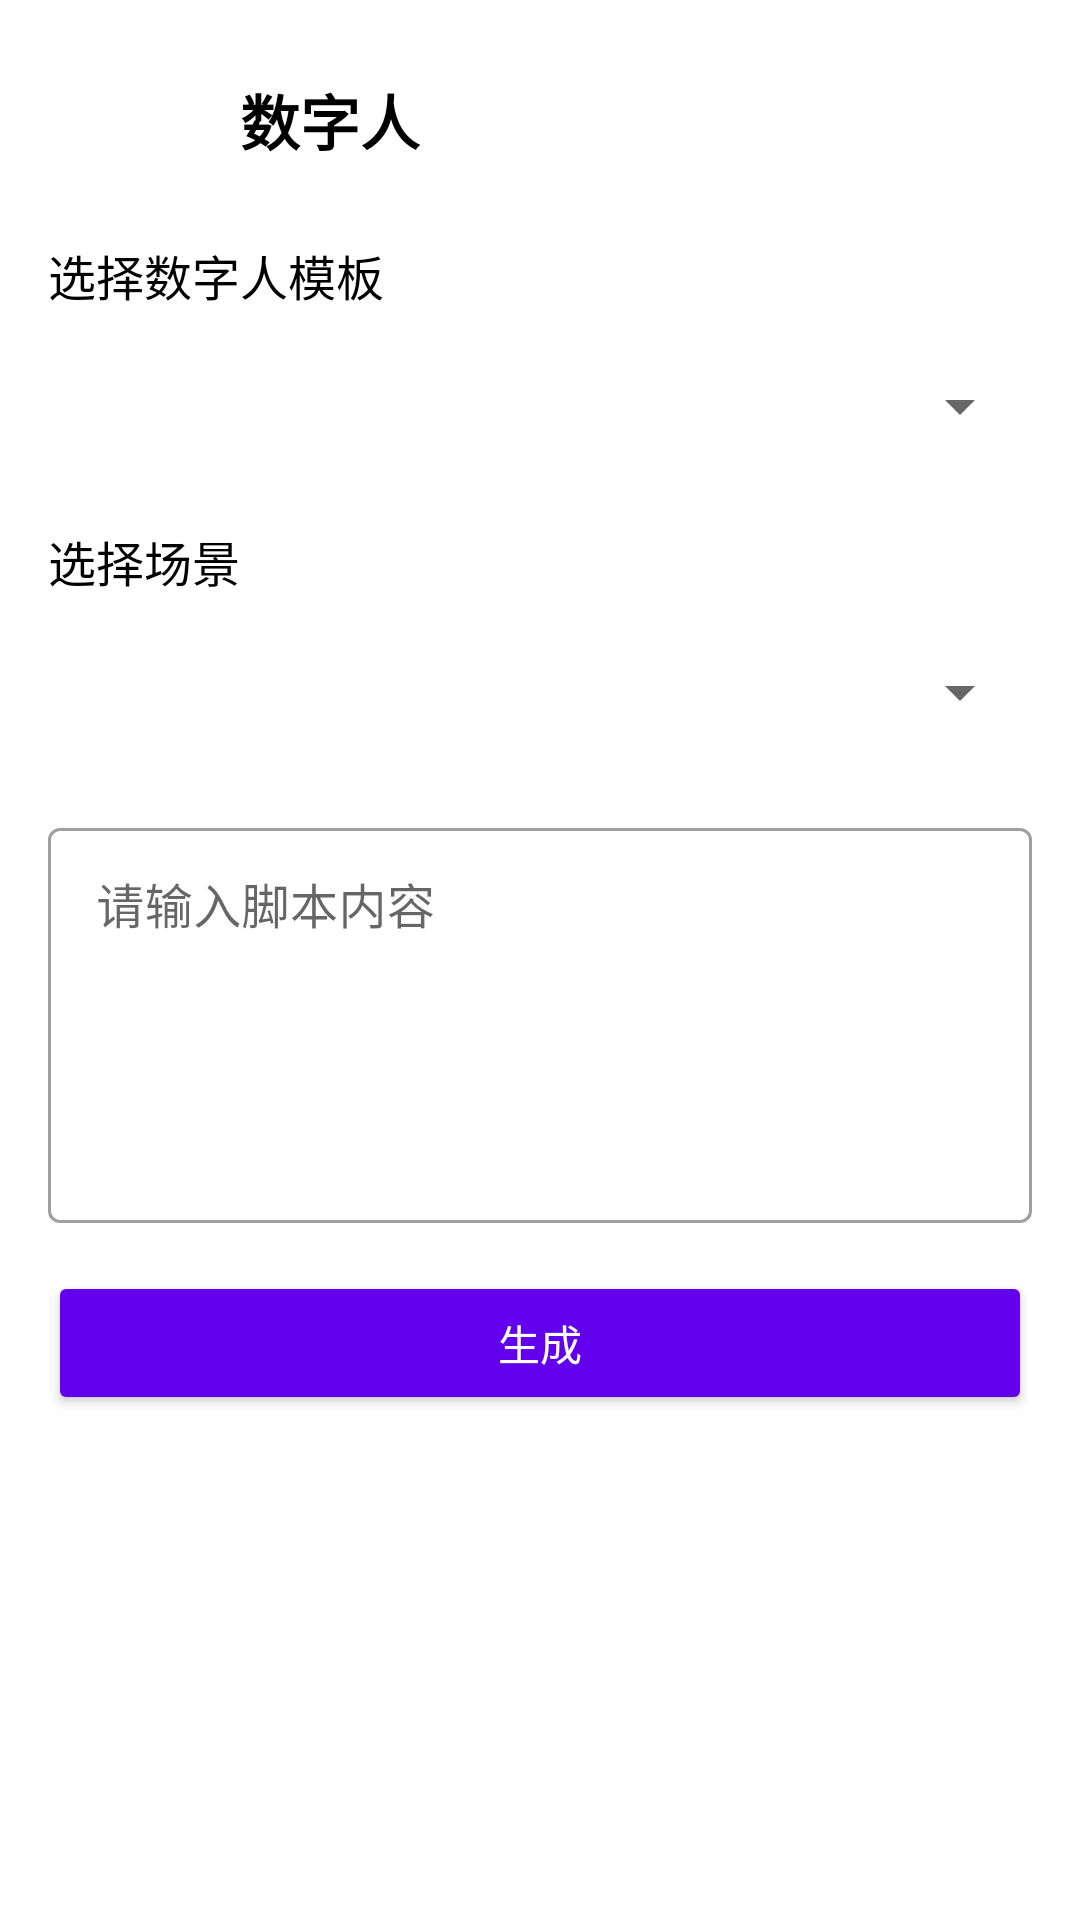

Produce the Android XML layout that renders to this screen, including the resource entries it uses.
<!-- AndroidManifest.xml: application theme Theme.AICreator -->
<!-- res/layout/fragment_digital_human.xml -->
<?xml version="1.0" encoding="utf-8"?>
<androidx.constraintlayout.widget.ConstraintLayout xmlns:android="http://schemas.android.com/apk/res/android"
    xmlns:app="http://schemas.android.com/apk/res-auto"
    android:layout_width="match_parent"
    android:layout_height="match_parent"
    android:padding="16dp">

    <ImageButton
        android:id="@+id/btn_back"
        android:layout_width="48dp"
        android:layout_height="48dp"
        android:background="?attr/selectableItemBackgroundBorderless"
        android:contentDescription="@string/back"
        android:src="@drawable/ic_arrow_back"
        app:layout_constraintStart_toStartOf="parent"
        app:layout_constraintTop_toTopOf="parent"
        app:tint="@color/black" />

    <TextView
        android:id="@+id/tv_title"
        android:layout_width="0dp"
        android:layout_height="wrap_content"
        android:layout_marginStart="16dp"
        android:text="@string/digital_human"
        android:textColor="@color/black"
        android:textSize="20sp"
        android:textStyle="bold"
        app:layout_constraintBottom_toBottomOf="@+id/btn_back"
        app:layout_constraintEnd_toEndOf="parent"
        app:layout_constraintStart_toEndOf="@+id/btn_back"
        app:layout_constraintTop_toTopOf="@+id/btn_back" />

    <ScrollView
        android:layout_width="match_parent"
        android:layout_height="0dp"
        android:layout_marginTop="16dp"
        app:layout_constraintBottom_toBottomOf="parent"
        app:layout_constraintEnd_toEndOf="parent"
        app:layout_constraintStart_toStartOf="parent"
        app:layout_constraintTop_toBottomOf="@+id/btn_back">

        <LinearLayout
            android:layout_width="match_parent"
            android:layout_height="wrap_content"
            android:orientation="vertical">

            
            <TextView
                android:layout_width="wrap_content"
                android:layout_height="wrap_content"
                android:text="选择数字人模板"
                android:textColor="@color/black"
                android:textSize="16sp" />

            <Spinner
                android:id="@+id/spinner_template"
                android:layout_width="match_parent"
                android:layout_height="wrap_content"
                android:layout_marginTop="8dp"
                android:minHeight="48dp" />

            
            <TextView
                android:layout_width="wrap_content"
                android:layout_height="wrap_content"
                android:layout_marginTop="16dp"
                android:text="选择场景"
                android:textColor="@color/black"
                android:textSize="16sp" />

            <Spinner
                android:id="@+id/spinner_scene"
                android:layout_width="match_parent"
                android:layout_height="wrap_content"
                android:layout_marginTop="8dp"
                android:minHeight="48dp" />

            
            <com.google.android.material.textfield.TextInputLayout
                android:id="@+id/til_script"
                style="@style/Widget.MaterialComponents.TextInputLayout.OutlinedBox"
                android:layout_width="match_parent"
                android:layout_height="wrap_content"
                android:layout_marginTop="16dp"
                android:hint="请输入脚本内容">

                <com.google.android.material.textfield.TextInputEditText
                    android:id="@+id/et_script"
                    android:layout_width="match_parent"
                    android:layout_height="wrap_content"
                    android:gravity="top"
                    android:inputType="textMultiLine"
                    android:lines="5" />
            </com.google.android.material.textfield.TextInputLayout>

            
            <Button
                android:id="@+id/btn_generate"
                android:layout_width="match_parent"
                android:layout_height="wrap_content"
                android:layout_marginTop="16dp"
                android:backgroundTint="@color/primary"
                android:text="@string/generate"
                android:textColor="@color/white" />

            
            <FrameLayout
                android:layout_width="match_parent"
                android:layout_height="wrap_content"
                android:layout_marginTop="24dp">

                <VideoView
                    android:id="@+id/video_view"
                    android:layout_width="match_parent"
                    android:layout_height="240dp"
                    android:visibility="gone" />

                <ProgressBar
                    android:id="@+id/progress_bar"
                    android:layout_width="wrap_content"
                    android:layout_height="wrap_content"
                    android:layout_gravity="center"
                    android:visibility="gone" />
            </FrameLayout>

            
            <LinearLayout
                android:layout_width="match_parent"
                android:layout_height="wrap_content"
                android:layout_marginTop="16dp"
                android:gravity="center"
                android:orientation="horizontal">

                <Button
                    android:id="@+id/btn_download"
                    android:layout_width="wrap_content"
                    android:layout_height="wrap_content"
                    android:backgroundTint="@color/primary"
                    android:text="@string/download"
                    android:textColor="@color/white"
                    android:visibility="gone" />

                <Button
                    android:id="@+id/btn_share"
                    android:layout_width="wrap_content"
                    android:layout_height="wrap_content"
                    android:layout_marginStart="16dp"
                    android:backgroundTint="@color/secondary"
                    android:text="@string/share_button_text"
                    android:textColor="@color/white"
                    android:visibility="gone" />
            </LinearLayout>
        </LinearLayout>
    </ScrollView>
</androidx.constraintlayout.widget.ConstraintLayout>
<!-- resources referenced by this layout -->
<resources>
  <color name="black">#FF000000</color>
  <color name="primary">#FF6200EE</color>
  <color name="secondary">#FF03DAC5</color>
  <color name="white">#FFFFFFFF</color>
  <string name="back">返回</string>
  <string name="digital_human">数字人</string>
  <string name="download">下载</string>
  <string name="generate">生成</string>
  <string name="share_button_text">分享</string>
  <style name="Theme.AICreator" parent="Theme.MaterialComponents.DayNight.DarkActionBar">
          
          <item name="colorPrimary">@color/primary</item>
          <item name="colorPrimaryVariant">@color/primary_dark</item>
          <item name="colorOnPrimary">@color/white</item>
          
          <item name="colorSecondary">@color/secondary</item>
          <item name="colorSecondaryVariant">@color/secondary_dark</item>
          <item name="colorOnSecondary">@color/white</item>
          
          <item name="android:statusBarColor">?attr/colorPrimaryVariant</item>
      </style>
  <color name="primary_dark">#FF3700B3</color>
  <color name="secondary_dark">#FF018786</color>
</resources>
